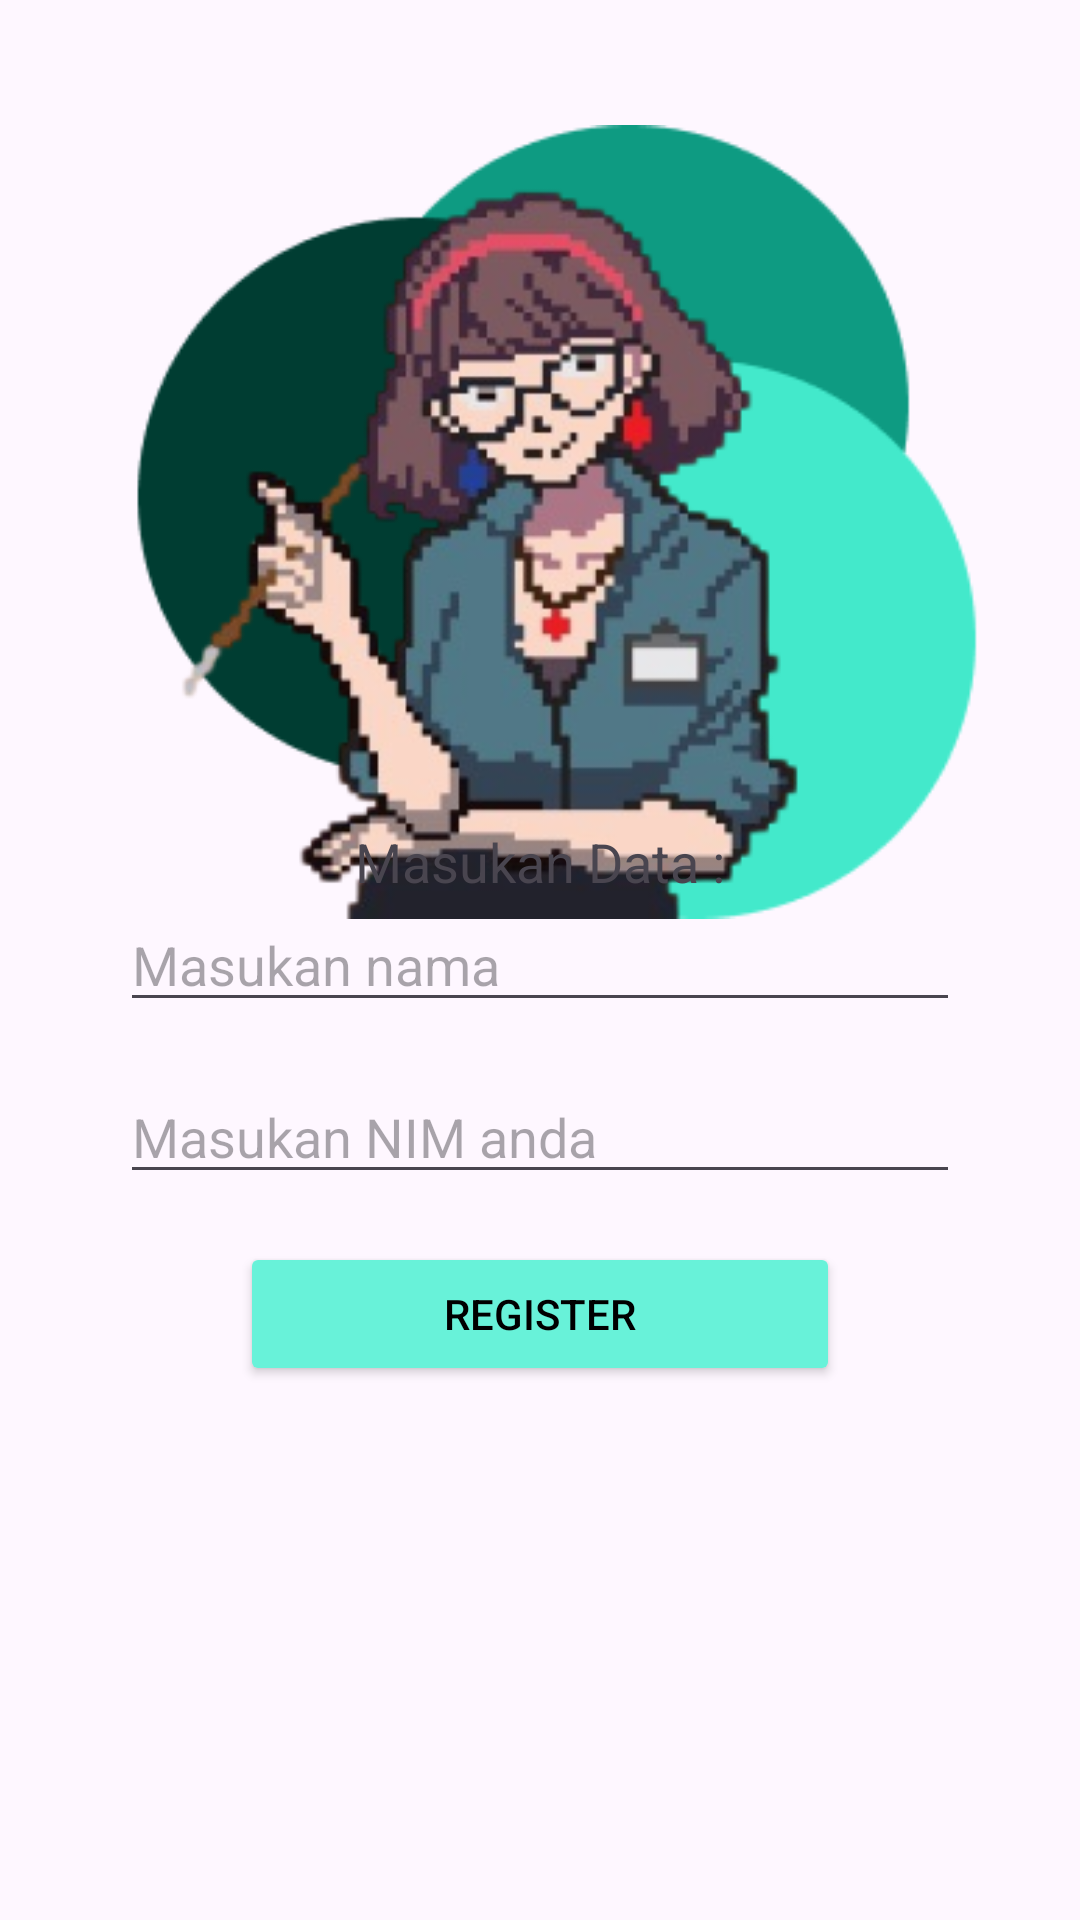

Reconstruct the res/layout file that produces this screen, plus the resources it refers to.
<!-- AndroidManifest.xml: application theme Theme.Pertemuan7 -->
<!-- res/layout/fragment_register.xml -->
<?xml version="1.0" encoding="utf-8"?>
<RelativeLayout xmlns:android="http://schemas.android.com/apk/res/android"
    xmlns:app="http://schemas.android.com/apk/res-auto"
    xmlns:tools="http://schemas.android.com/tools"
    android:id="@+id/fragment_register"
    android:layout_width="match_parent"
    android:layout_height="match_parent"
    tools:context=".RegisterFragment">
    <ImageView
        android:id="@+id/img_icon"
        android:layout_width="match_parent"
        android:layout_height="wrap_content"
        android:src="@drawable/icon"
        android:padding="32dp"/>
    <TextView
        android:id="@+id/txt_email"
        android:layout_width="wrap_content"
        android:layout_height="wrap_content"
        android:text="Masukan Data :"
        android:layout_above="@id/input_nama"
        android:textSize="18sp"
        android:textAlignment="center"
        android:layout_centerHorizontal="true"/>
    <EditText
        android:id="@+id/input_nama"
        android:layout_width="280dp"
        android:layout_height="wrap_content"
        android:layout_centerHorizontal="true"
        android:layout_marginBottom="16dp"
        android:layout_centerVertical="true"
        android:hint="Masukan nama "/>
    <EditText
        android:id="@+id/input_nim"
        android:layout_width="280dp"
        android:layout_height="wrap_content"
        android:layout_centerHorizontal="true"
        android:layout_marginBottom="16dp"
        android:layout_below="@id/input_nama"
        android:hint="Masukan NIM anda "/>

    <Button
        android:id="@+id/btn_to_profile"
        android:layout_width="200dp"
        android:layout_height="wrap_content"
        android:text="Register"
        android:layout_centerHorizontal="true"
        android:layout_below="@id/input_nim"
        android:backgroundTint="#68F2D9"
        android:textColor="@color/black"/>

</RelativeLayout>
<!-- resources referenced by this layout -->
<resources>
  <!-- drawable icon: png bitmap (drawable, 74750 bytes) -->
  <style name="Theme.Pertemuan7" parent="Base.Theme.Pertemuan7" />
  <style name="Base.Theme.Pertemuan7" parent="Theme.Material3.DayNight.NoActionBar">
          
          
      </style>
  <!-- not gathered from this repository: default colours our renderer supplied (Android Studio template values) -->
  <color name="black">#FF000000</color>
</resources>
